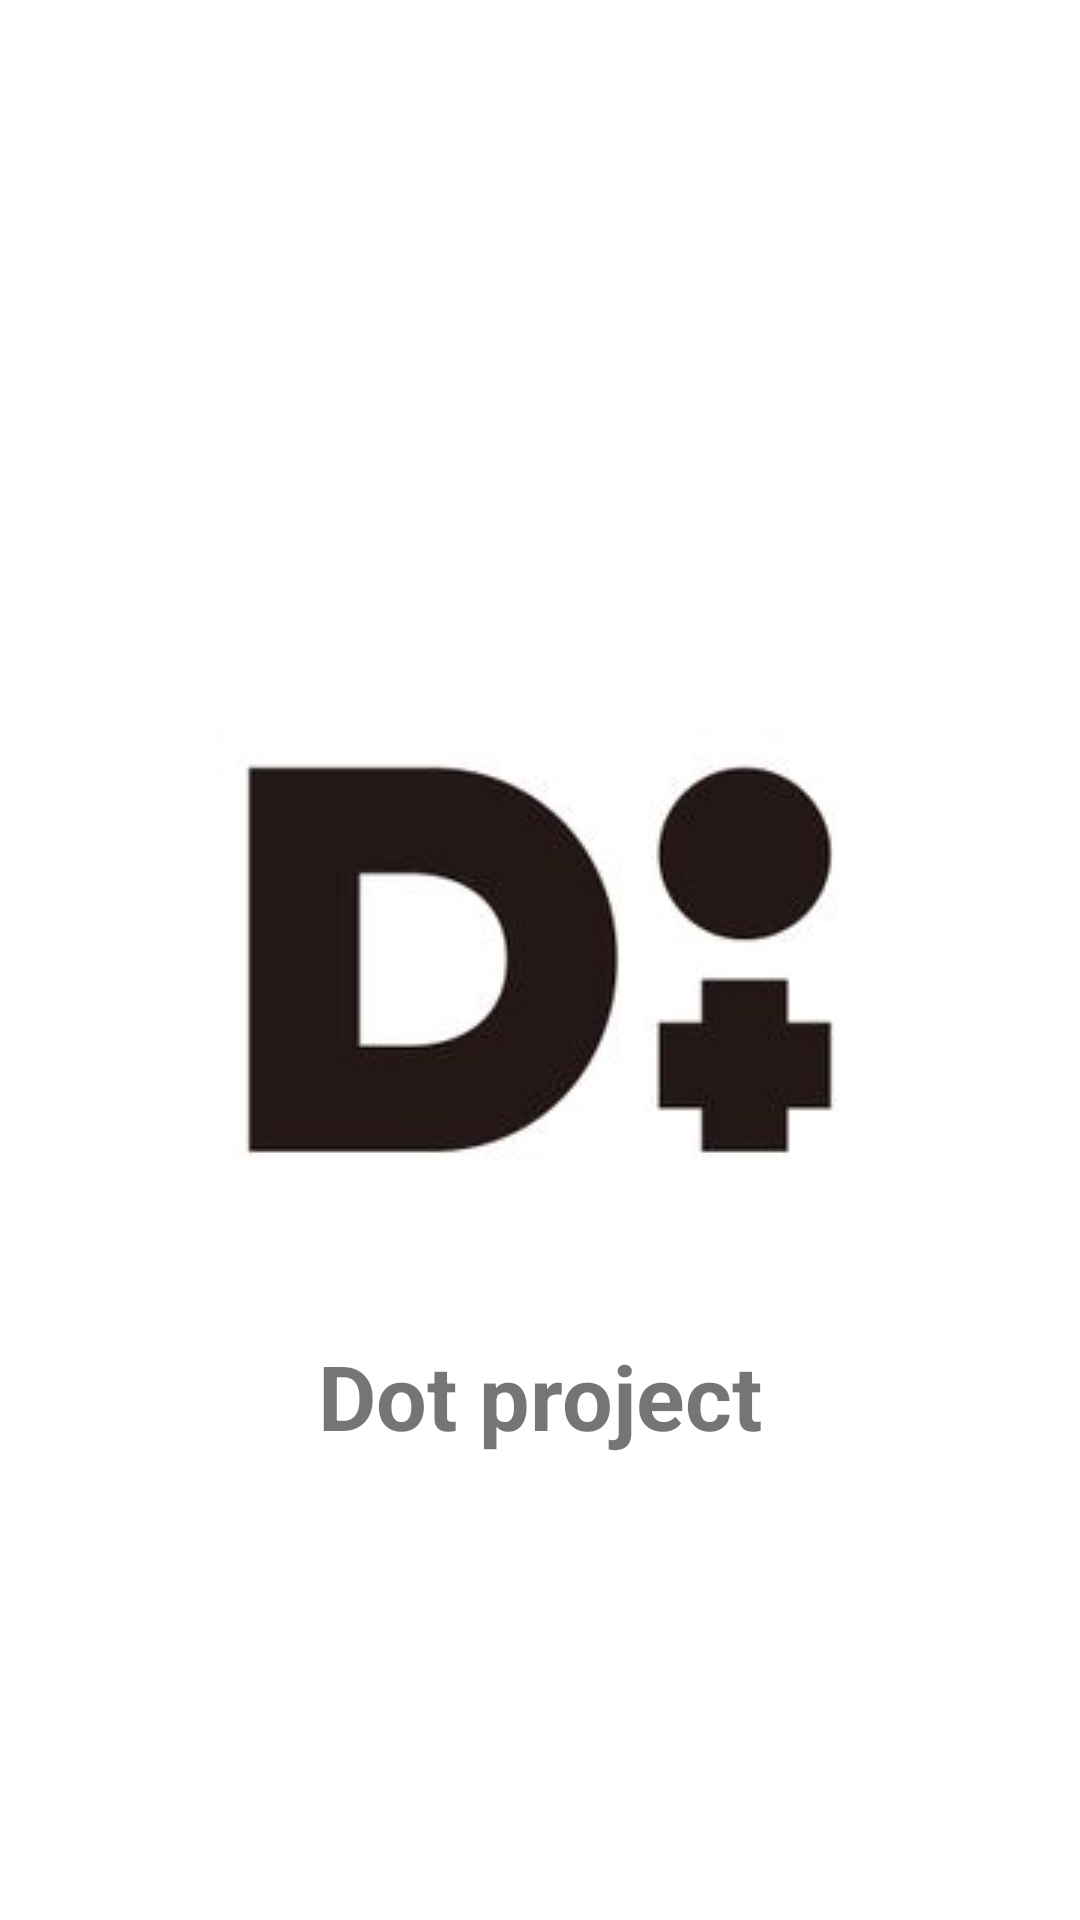

The Android layout XML behind this screen, and the referenced resources:
<!-- AndroidManifest.xml: application theme AppTheme -->
<!-- res/layout/activity_splash.xml -->
<?xml version="1.0" encoding="utf-8"?>
<androidx.constraintlayout.widget.ConstraintLayout xmlns:android="http://schemas.android.com/apk/res/android"
    xmlns:app="http://schemas.android.com/apk/res-auto"
    xmlns:tools="http://schemas.android.com/tools"
    android:layout_width="match_parent"
    android:layout_height="match_parent"
    android:background="#ffff"
    tools:context=".Splash">

    <ImageView
        android:layout_width="wrap_content"
        android:layout_height="wrap_content"
        android:id="@+id/splash_logo"
        android:src="@drawable/dot_logo"
        app:layout_constraintLeft_toLeftOf="parent"
        app:layout_constraintTop_toTopOf="parent"
        app:layout_constraintRight_toRightOf="parent"
        app:layout_constraintBottom_toBottomOf="parent"/>
    <TextView
        android:layout_width="wrap_content"
        android:layout_height="wrap_content"
        android:text="Dot project"
        android:textStyle="bold"
        android:textSize="30dp"
        app:layout_constraintTop_toBottomOf="@+id/splash_logo"
        app:layout_constraintLeft_toLeftOf="parent"
        app:layout_constraintRight_toRightOf="parent"/>

</androidx.constraintlayout.widget.ConstraintLayout>
<!-- resources referenced by this layout -->
<resources>
  <!-- drawable dot_logo: png bitmap (drawable, 18298 bytes) -->
  <style name="AppTheme" parent="Theme.AppCompat.Light.NoActionBar">
          
          <item name="colorPrimary">@color/colorPrimary</item>
          <item name="colorPrimaryDark">@color/colorPrimaryDark</item>
          <item name="colorAccent">@color/colorAccent</item>
      </style>
  <color name="colorPrimary">#2B2B2B</color>
  <color name="colorPrimaryDark">#000000</color>
  <color name="colorAccent">#000000</color>
</resources>
